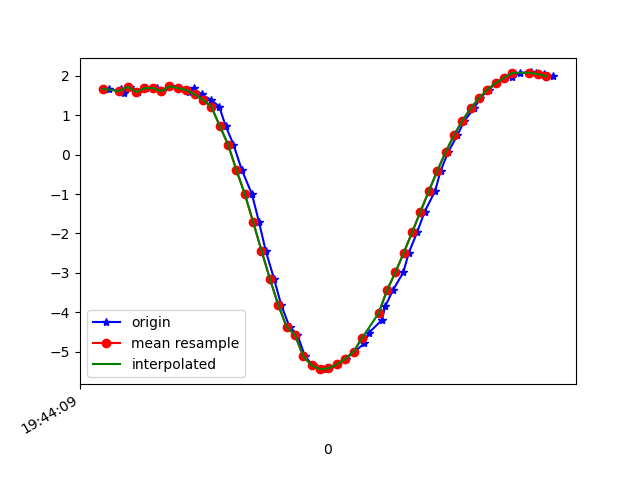

The table this chart was drawn from, first rows:
1617738249975, 433886598572431, 1.6741873, -4.1176186, 8.733975
1617738250002, 433886617803201, 1.607, -4.256, 8.68
1617738250003, 433886637033971, 1.662, -4.266, 8.665
1617738250012, 433886656264741, 1.577, -4.304, 8.662
1617738250026, 433886675495511, 1.727, -4.351, 8.61
1617738250045, 433886694726281, 1.593, -4.023, 8.793
1617738250064, 433886713957051, 1.689, -4.527, 8.526
1617738250090, 433886733187821, 1.696, -4.499, 8.539
1617738250102, 433886752418591, 1.609, -4.536, 8.537
1617738250121, 433886771649361, 1.737, -4.595, 8.48
1617738250145, 433886790880131, 1.694, -4.569, 8.503
1617738250166, 433886810110901, 1.601, -4.711, 8.443
1617738250178, 433886829341671, 1.684, -4.74, 8.411
1617738250197, 433886848572441, 1.533, -4.786, 8.414
1617738250219, 433886867803211, 1.395, -5.042, 8.287
1617738250239, 433886887033981, 1.224, -5.11, 8.272
1617738250254, 433886906264751, 0.7363, -5.19, 8.28
1617738250273, 433886925495521, 0.2592, -5.416, 8.163
1617738250293, 433886944726291, -0.389, -5.645, 8.001
1617738250317, 433886963957061, -0.9955, -5.779, 7.852
1617738250334, 433886983187831, -1.707, -6.008, 7.552
1617738250350, 433887002418601, -2.438, -6.238, 7.154
1617738250370, 433887021649371, -3.151, -6.355, 6.762
1617738250387, 433887040880141, -3.813, -6.366, 6.402
1617738250407, 433887060110911, -4.372, -6.251, 6.152
1617738250426, 433887079341681, -4.578, -5.617, 6.598
1617738250444, 433887098572451, -5.123, -5.525, 6.267
1617738250463, 433887117803221, -5.353, -5.113, 6.422
1617738250486, 433887137033991, -5.447, -4.948, 6.472
1617738250501, 433887156264761, -5.425, -4.984, 6.463
1617738250521, 433887175495531, -5.327, -5.061, 6.485
1617738250541, 433887194726301, -5.184, -5.082, 6.583
1617738250562, 433887213957071, -5.007, -5.035, 6.754
1617738250586, 433887233187841, -4.793, -4.928, 6.984
1617738250596, 433887252418611, -4.529, -4.758, 7.273
1617738250627, 433887271649381, -4.209, -4.543, 7.595
1617738250636, 433887290880151, -3.847, -4.334, 7.903
1617738250654, 433887310110921, -3.444, -4.156, 8.179
1617738250679, 433887329341691, -2.99, -3.989, 8.437
1617738250692, 433887348572461, -2.493, -3.823, 8.673
1617738250712, 433887367803231, -1.974, -3.695, 8.86
1617738250730, 433887387034001, -1.446, -3.637, 8.984
1617738250755, 433887406264771, -0.9259, -3.654, 9.046
1617738250768, 433887425495541, -0.4159, -3.686, 9.071
1617738250786, 433887444726311, 0.06047, -3.7, 9.074
1617738250808, 433887463957081, 0.491, -3.693, 9.064
1617738250825, 433887483187851, 0.8636, -3.682, 9.041
1617738250848, 433887502418621, 1.175, -3.676, 9.008
1617738250863, 433887521649391, 1.438, -3.681, 8.968
1617738250883, 433887540880161, 1.655, -3.69, 8.926
1617738250901, 433887560110931, 1.819, -3.714, 8.885
1617738250920, 433887579341701, 1.945, -3.769, 8.835
1617738250939, 433887598572471, 1.97, -3.783, 8.823
1617738250959, 433887617803241, 2.08, -3.869, 8.761
1617738250984, 433887637034011, 2.09, -3.864, 8.76
1617738250996, 433887656264781, 2.076, -3.847, 8.771
1617738251016, 433887675618219, 2.047, -3.827, 8.787
1617738251038, 433887694848989, 1.994, -3.78, 8.819
